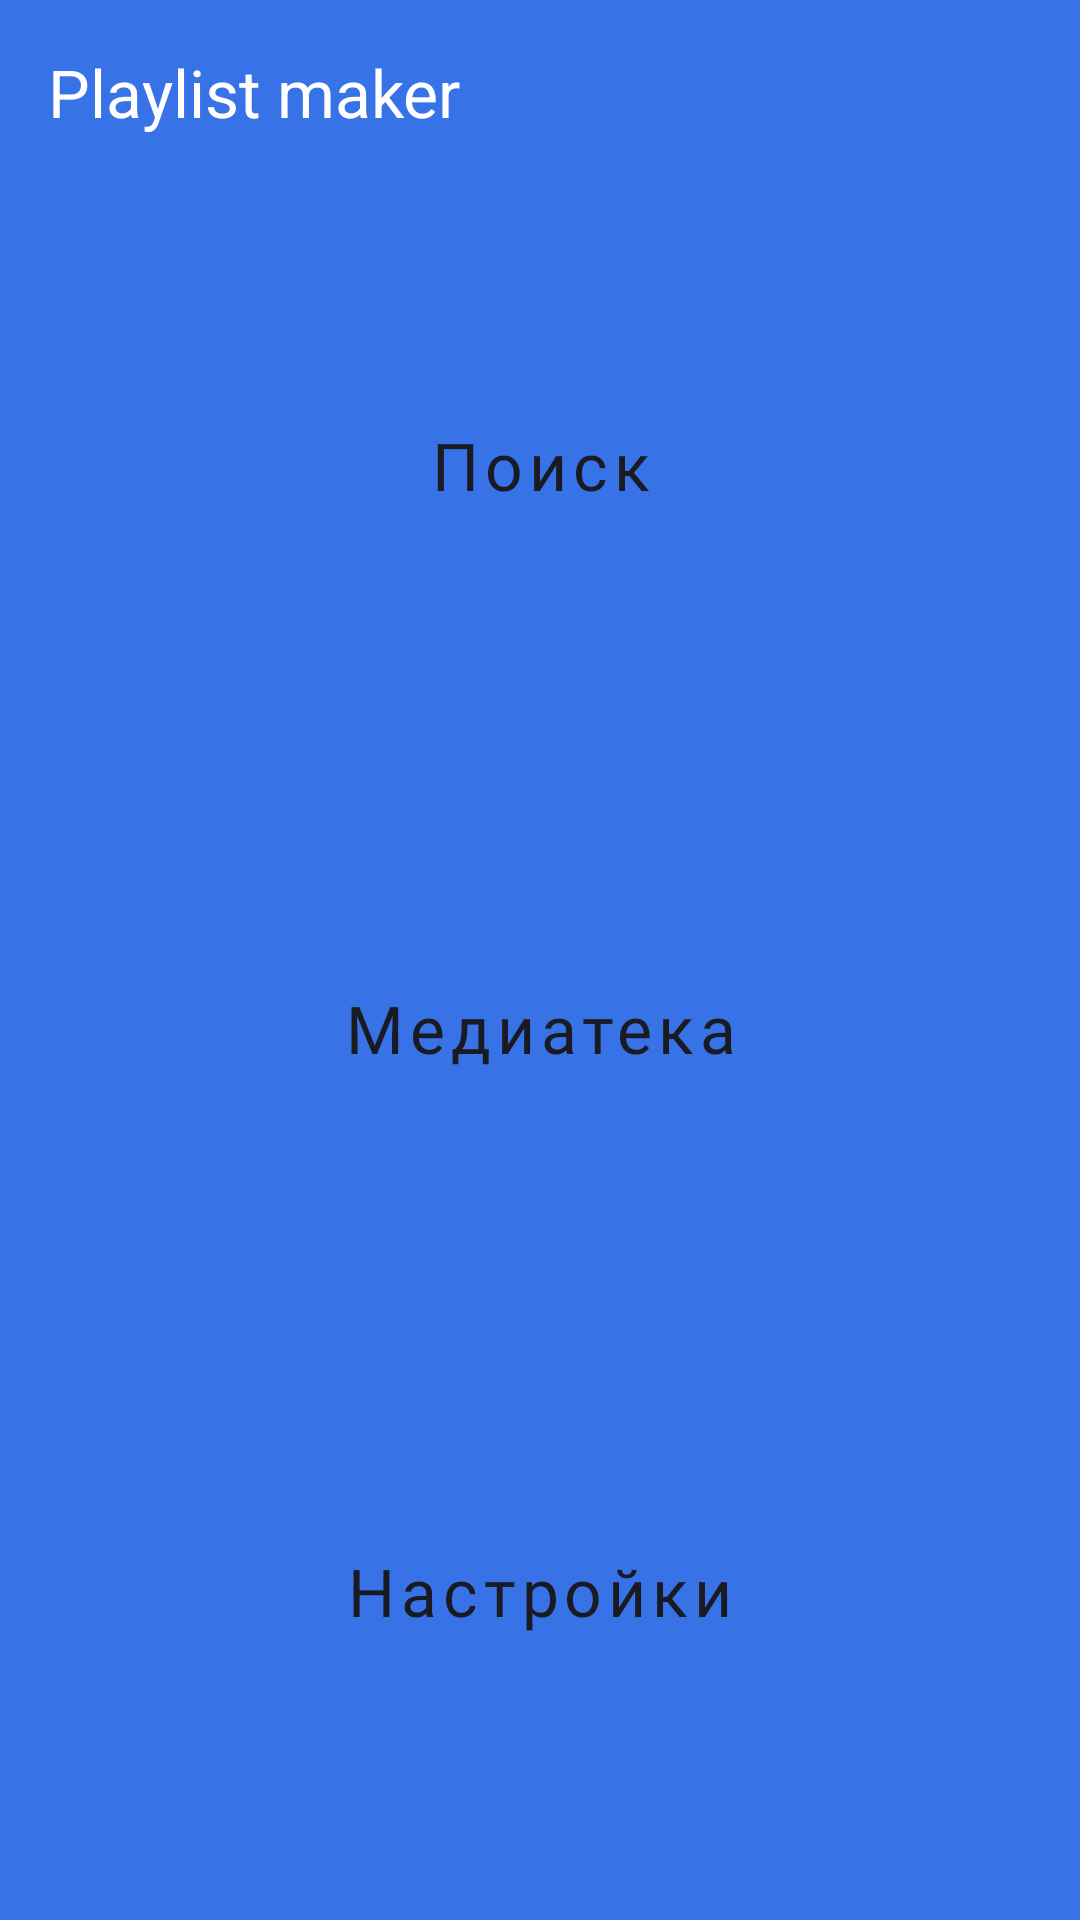

Produce the Android XML layout that renders to this screen, including the resource entries it uses.
<!-- AndroidManifest.xml: application theme Theme.MaterialComponents.DayNight.NoActionBar -->
<!-- res/layout/fragment_main.xml -->
<?xml version="1.0" encoding="utf-8"?>
<LinearLayout xmlns:android="http://schemas.android.com/apk/res/android"
    xmlns:app="http://schemas.android.com/apk/res-auto"
    xmlns:tools="http://schemas.android.com/tools"
    android:name="androidx.navigation.fragment.NavHostFragment"
    android:layout_width="match_parent"
    android:layout_height="match_parent"
    android:background="@color/yp_blue"
    android:orientation="vertical"
    android:paddingLeft="@dimen/_16dp"
    android:paddingRight="@dimen/_16dp"
    android:paddingBottom="@dimen/_16dp"
    tools:context=".main.ui.MainFragment">

    <TextView
        android:layout_width="wrap_content"
        android:layout_height="wrap_content"
        android:layout_gravity="start"
        android:paddingTop="@dimen/_16dp"
        android:paddingBottom="@dimen/_16dp"
        android:text="@string/app_name"
        android:textColor="@color/dn_white"
        android:textSize="@dimen/t_size_22" />

    <Button
        android:id="@+id/search"
        style="@style/MainButton"
        android:text="@string/search"
        app:icon="@drawable/search" />

    <Button
        android:id="@+id/library"
        style="@style/MainButton"
        android:text="@string/library"
        app:icon="@drawable/library" />

    <Button
        android:id="@+id/settings"
        style="@style/MainButton"
        android:text="@string/settings"
        app:icon="@drawable/settings" />

</LinearLayout>
<!-- resources referenced by this layout -->
<resources>
  <color name="dn_white">#FFFFFF</color>
  <color name="yp_blue">#3772E7</color>
  <dimen name="_16dp">16dp</dimen>
  <dimen name="t_size_22">22sp</dimen>
  <string name="app_name">Playlist maker</string>
  <string name="library">Медиатека</string>
  <string name="search">Поиск</string>
  <string name="settings">Настройки</string>
  <style name="MainButton" parent="Widget.MaterialComponents.Button.UnelevatedButton">
          <item name="android:layout_width">match_parent</item>
          <item name="android:layout_height">match_parent</item>
          <item name="android:layout_weight">1</item>
          <item name="backgroundTint">@color/dn_white</item>
          <item name="android:textColor">@color/yp_dn_black</item>
          <item name="android:textSize">@dimen/t_size_22</item>
          <item name="android:layout_marginTop">@dimen/ma_button_padding</item>
          <item name="android:layout_marginBottom">@dimen/ma_button_padding</item>
          <item name="textAllCaps">false</item>
          <item name="cornerRadius">@dimen/ma_corner_radius</item>
          <item name="iconGravity">textStart</item>
          <item name="iconPadding">@dimen/ma_icon_padding</item>
          <item name="iconSize">@dimen/ma_icon_size</item>
          <item name="iconTint">@color/yp_dn_black</item>
          <item name="android:fontFamily">@font/ys_display_medium</item>
      </style>
  <color name="yp_dn_black">#1A1B22</color>
  <dimen name="ma_button_padding">8dp</dimen>
  <dimen name="ma_corner_radius">16dp</dimen>
  <dimen name="ma_icon_padding">4dp</dimen>
  <dimen name="ma_icon_size">24dp</dimen>
</resources>
